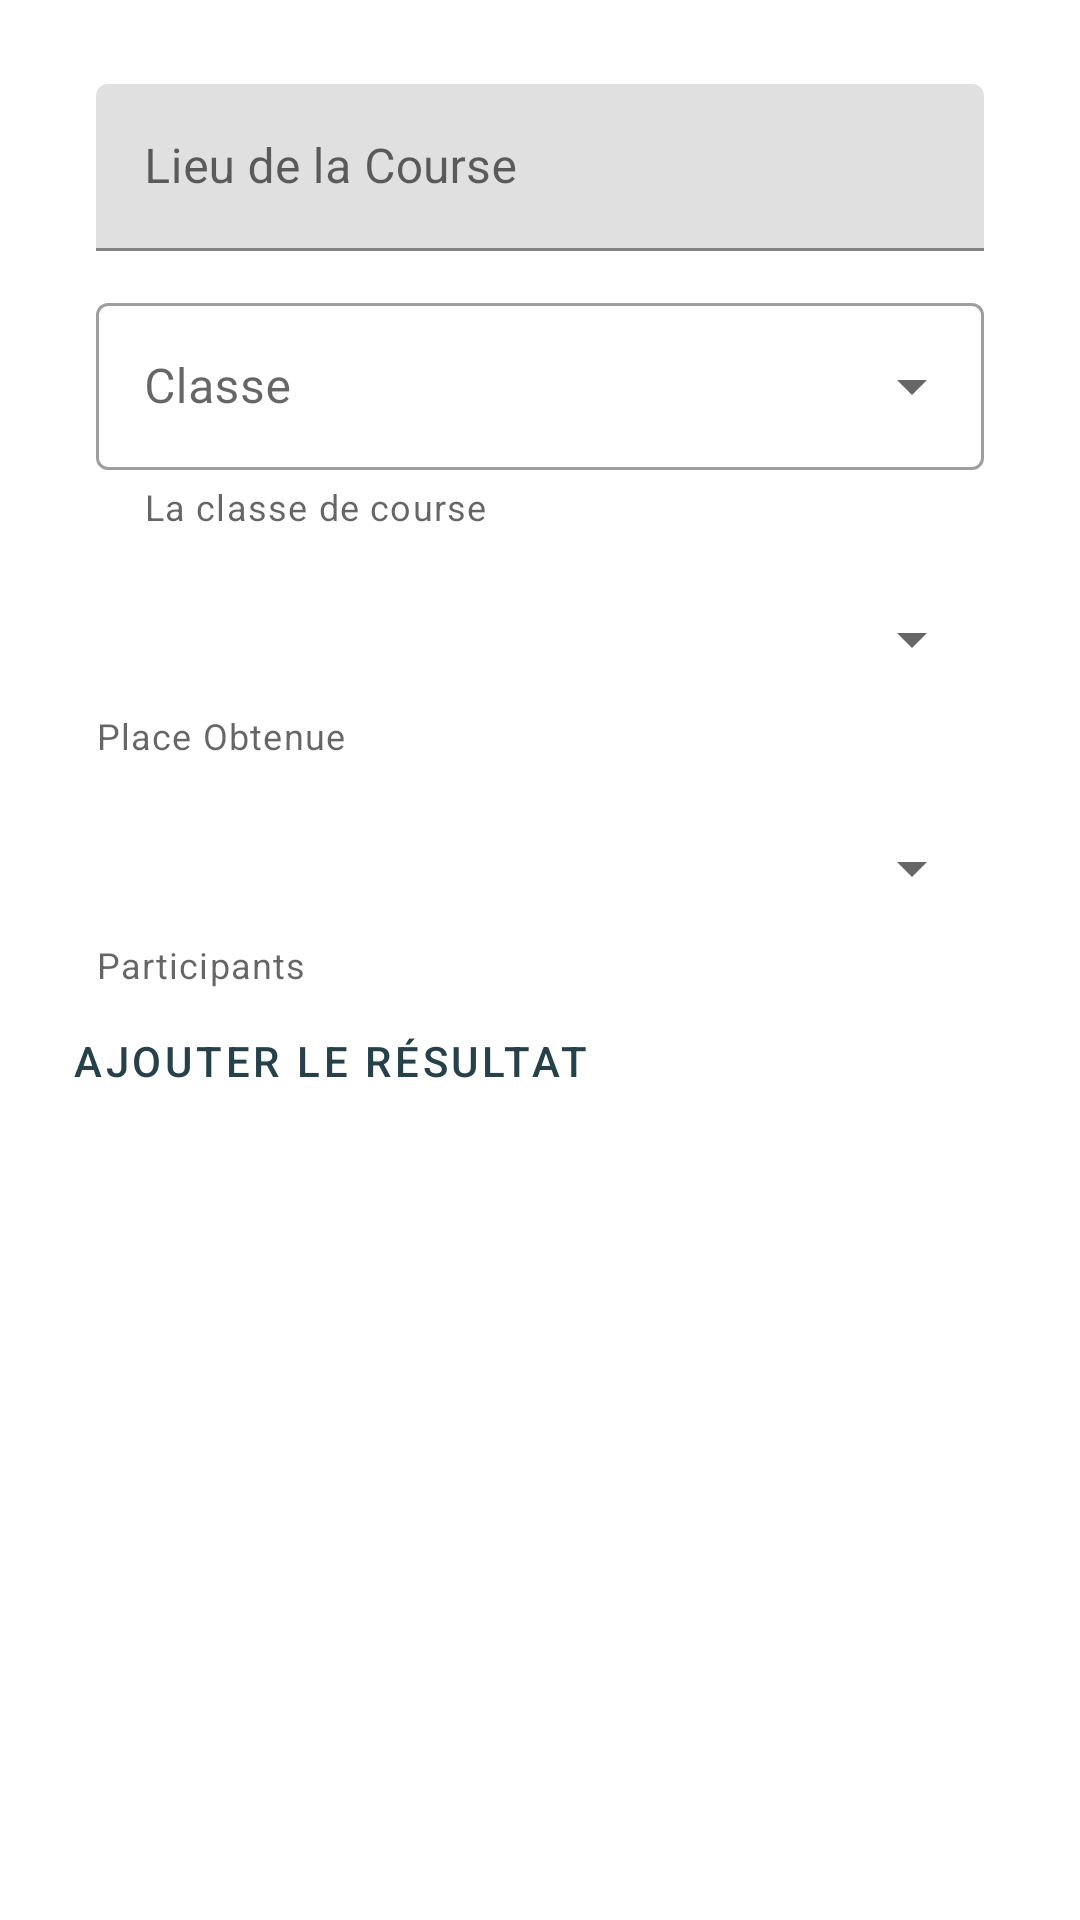

Layout XML and referenced resources for this Android screen:
<!-- AndroidManifest.xml: application theme Theme.FFCalculatorMobile -->
<!-- res/layout/fragment_home.xml -->
<androidx.constraintlayout.widget.ConstraintLayout xmlns:android="http://schemas.android.com/apk/res/android"
    xmlns:app="http://schemas.android.com/apk/res-auto"
    xmlns:tools="http://schemas.android.com/tools"
    android:layout_width="match_parent"
    android:layout_height="match_parent"
    tools:context=".ui.result.ResultFragment">

    <LinearLayout
        android:layout_width="match_parent"
        android:layout_height="match_parent"
        android:orientation="vertical"
        android:padding="16dp">

        <com.google.android.material.textfield.TextInputLayout
            android:id="@+id/idTFPlace"
            android:layout_width="match_parent"
            android:layout_height="wrap_content"
            android:layout_marginStart="16dp"
            android:layout_marginTop="12dp"
            android:layout_marginEnd="16dp"
            android:hint="Lieu de la Course">

            <com.google.android.material.textfield.TextInputEditText
                android:id="@+id/idTIETPlace"
                android:layout_width="match_parent"
                android:layout_height="wrap_content"
                android:maxLines="1"
                android:maxLength="30"
                android:inputType="text"
                />

        </com.google.android.material.textfield.TextInputLayout>


        <com.google.android.material.textfield.TextInputLayout
            android:id="@+id/idTISPClasses"
            style="@style/Widget.MaterialComponents.TextInputLayout.OutlinedBox.ExposedDropdownMenu"
            android:layout_width="match_parent"
            android:layout_height="wrap_content"
            android:layout_marginStart="16dp"
            android:layout_marginTop="12dp"
            android:layout_marginEnd="16dp"
            android:clickable="true"
            android:focusable="true"
            android:focusableInTouchMode="false"
            android:hint="Classe"
            android:inputType="none"

            app:helperText="La classe de course"
            app:helperTextEnabled="true">

            <AutoCompleteTextView
                android:id="@+id/idTVAutoClasses"
                android:layout_width="match_parent"
                android:layout_height="wrap_content"
                android:inputType="none"
                android:minHeight="48dp" />
        </com.google.android.material.textfield.TextInputLayout>

        <com.google.android.material.textfield.TextInputLayout
            android:id="@+id/idTISPPos"
            style="@style/Widget.MaterialComponents.TextInputLayout.OutlinedBox.ExposedDropdownMenu"
            android:layout_width="match_parent"
            android:layout_height="wrap_content"
            android:layout_marginStart="16dp"
            android:layout_marginTop="12dp"
            android:layout_marginEnd="16dp"
            android:clickable="true"
            android:focusable="true"
            android:focusableInTouchMode="false"
            android:hint="Classe"
            android:inputType="none"
            app:helperText="Place Obtenue"
            app:helperTextEnabled="true"
            
            />

        <com.google.android.material.textfield.TextInputLayout
            android:id="@+id/idTISPPrts"
            style="@style/Widget.MaterialComponents.TextInputLayout.OutlinedBox.ExposedDropdownMenu"
            android:layout_width="match_parent"
            android:layout_height="wrap_content"
            android:layout_marginStart="16dp"
            android:layout_marginTop="12dp"
            android:layout_marginEnd="16dp"
            android:clickable="true"
            android:focusable="true"
            android:focusableInTouchMode="false"
            android:hint="Classe"
            android:inputType="none"
            app:helperText="Participants"
            app:helperTextEnabled="true" />

        <Button
            android:id="@+id/idBTAjouter"
            style="@style/Widget.MaterialComponents.Button.TextButton"
            android:layout_width="wrap_content"
            android:layout_height="wrap_content"
            android:text="Ajouter le résultat" />


    </LinearLayout>
</androidx.constraintlayout.widget.ConstraintLayout>
<!-- resources referenced by this layout -->
<resources>
  <style name="Theme.FFCalculatorMobile" parent="Theme.MaterialComponents.DayNight.DarkActionBar">
          
          
          
          <item name="colorPrimary">@color/bleuFonce</item>
          <item name="colorPrimaryVariant">@color/bleuFonce</item>
          <item name="colorOnPrimary">@color/blanc</item>
          
          <item name="colorSecondary">@color/bleuClair</item>
          <item name="colorSecondaryVariant">@color/bleuClairVariant</item>
          <item name="colorOnSecondary">@color/blanc</item>
          
          <item name="android:statusBarColor">@color/bleuFonce</item>
          
      </style>
  <color name="bleuFonce">#27414A</color>
  <color name="blanc">#FFFFFF</color>
  <color name="bleuClair">#3FA4BB</color>
  <color name="bleuClairVariant">#3EA3B9</color>
</resources>
